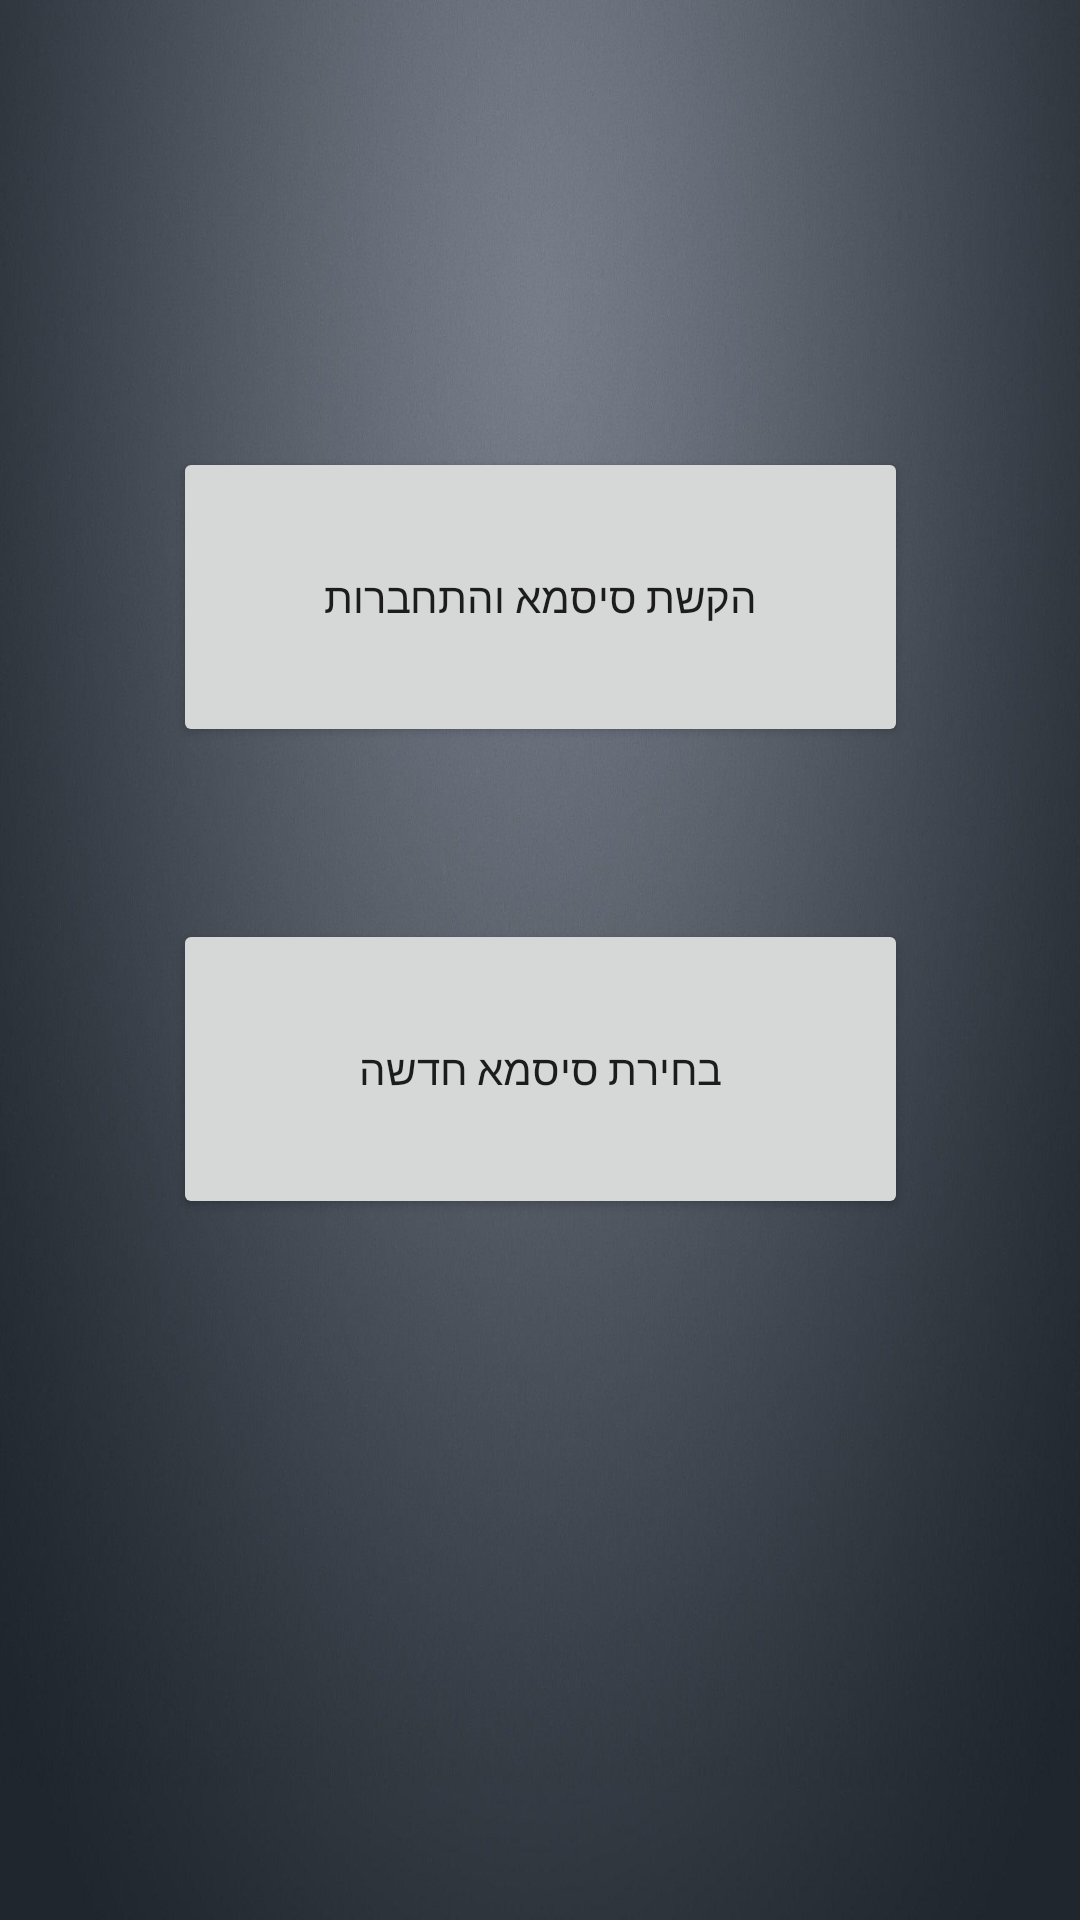

Layout XML and referenced resources for this Android screen:
<!-- AndroidManifest.xml: application theme Theme.House_Committee -->
<!-- res/layout/login.xml -->
<?xml version="1.0" encoding="utf-8"?>
<androidx.constraintlayout.widget.ConstraintLayout xmlns:android="http://schemas.android.com/apk/res/android"
    xmlns:app="http://schemas.android.com/apk/res-auto"
    xmlns:tools="http://schemas.android.com/tools"
    android:layout_width="match_parent"
    android:layout_height="match_parent"
    android:background="@drawable/logo"
    tools:context=".LoginActivity">

    <Button
        android:id="@+id/connect"
        android:layout_width="245dp"
        android:layout_height="100dp"
        android:text="הקשת סיסמא והתחברות"
        app:layout_constraintBottom_toBottomOf="parent"
        app:layout_constraintEnd_toEndOf="parent"
        app:layout_constraintStart_toStartOf="parent"
        app:layout_constraintTop_toTopOf="parent"
        app:layout_constraintVertical_bias="0.276" />

    <Button
        android:id="@+id/choose_new_password"
        android:layout_width="245dp"
        android:layout_height="100dp"
        android:text="בחירת סיסמא חדשה"
        app:layout_constraintBottom_toBottomOf="parent"
        app:layout_constraintEnd_toEndOf="parent"
        app:layout_constraintStart_toStartOf="parent"
        app:layout_constraintTop_toTopOf="parent"
        app:layout_constraintVertical_bias="0.567" />
</androidx.constraintlayout.widget.ConstraintLayout>
<!-- resources referenced by this layout -->
<resources>
  <!-- drawable logo: jpg bitmap (drawable, 106394 bytes) -->
  <style name="Theme.House_Committee" parent="Theme.MaterialComponents.DayNight.DarkActionBar">
          
          <item name="colorPrimary">@color/purple_500</item>
          <item name="colorPrimaryVariant">@color/purple_700</item>
          <item name="colorOnPrimary">@color/white</item>
          
          <item name="colorSecondary">@color/teal_200</item>
          <item name="colorSecondaryVariant">@color/teal_700</item>
          <item name="colorOnSecondary">@color/black</item>
          
          <item name="android:statusBarColor" tools:targetApi="l">?attr/colorPrimaryVariant</item>
          
      </style>
  <!-- not gathered from this repository: default colours our renderer supplied (Android Studio template values) -->
  <color name="purple_500">#FF6200EE</color>
  <color name="purple_700">#FF3700B3</color>
  <color name="teal_200">#FF03DAC5</color>
  <color name="teal_700">#FF018786</color>
  <color name="black">#FF000000</color>
  <color name="white">#FFFFFFFF</color>
</resources>
